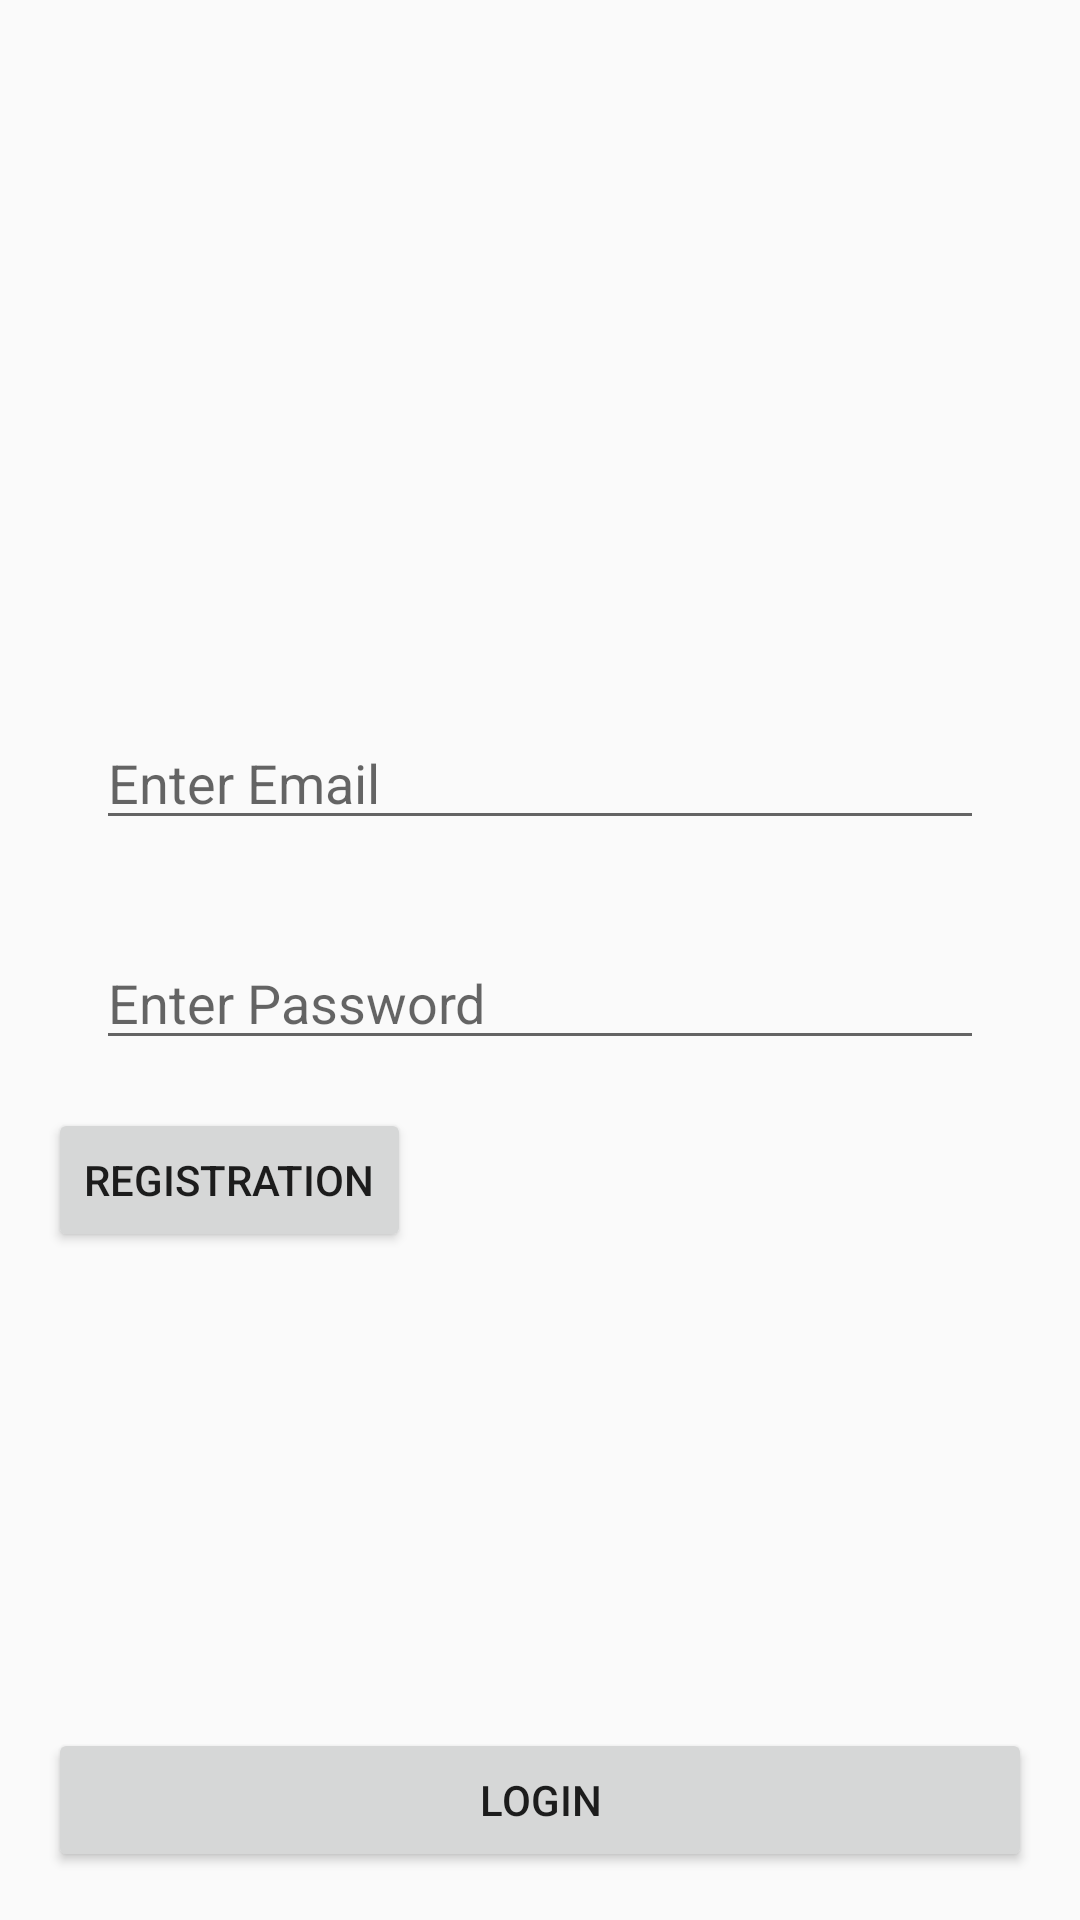

Layout XML and referenced resources for this Android screen:
<!-- AndroidManifest.xml: application theme AppThemeNoActionBar -->
<!-- res/layout/activity_auth.xml -->
<?xml version="1.0" encoding="utf-8"?>
<RelativeLayout xmlns:android="http://schemas.android.com/apk/res/android"
    xmlns:tools="http://schemas.android.com/tools"
    android:layout_width="match_parent"
    android:layout_height="match_parent"
    tools:context=".view.LoginActivity">

    <LinearLayout
        android:layout_width="match_parent"
        android:layout_height="wrap_content"
        android:layout_centerInParent="true"
        android:layout_marginStart="@dimen/margin_end_start"
        android:layout_marginEnd="@dimen/margin_end_start"
        android:orientation="vertical">

        <EditText
            android:id="@+id/emailEditTExt"
            android:layout_width="match_parent"
            android:layout_height="wrap_content"
            android:layout_margin="@dimen/margin_end_start"
            android:drawableStart="@drawable/ic_baseline_mail_24"
            android:hint="@string/enter_email_hint" />

        <EditText
            android:id="@+id/passwordEditText"
            android:inputType="textPassword"
            android:layout_width="match_parent"
            android:layout_height="wrap_content"
            android:layout_margin="@dimen/margin_end_start"
            android:drawableStart="@drawable/ic_baseline_lock_24"
            android:hint="@string/enter_password_editText"/>

        <Button
            android:layout_width="wrap_content"
            android:layout_height="wrap_content"
            android:text="@string/registration_text_button"
            android:id="@+id/registerButton"
            />

    </LinearLayout>

    <Button
        android:layout_width="match_parent"
        android:layout_height="wrap_content"
        android:layout_alignParentBottom="true"
        android:layout_margin="@dimen/margin_end_start"
        android:text="@string/login_text_button"
        android:id="@+id/loginButton"/>

</RelativeLayout>
<!-- resources referenced by this layout -->
<resources>
  <dimen name="margin_end_start">16dp</dimen>
  <string name="enter_email_hint">Enter Email</string>
  <string name="enter_password_editText">Enter Password</string>
  <string name="login_text_button">Login</string>
  <string name="registration_text_button">Registration</string>
  <style name="AppThemeNoActionBar" parent="Theme.AppCompat.Light.NoActionBar">
  
          
          <item name="colorPrimary">@color/colorPrimary</item>
          <item name="colorPrimaryDark">@color/colorPrimaryDark</item>
          <item name="colorAccent">@color/colorAccent</item>
      </style>
  <!-- not gathered from this repository: default colours our renderer supplied (Android Studio template values) -->
  <color name="colorPrimary">#FF6200EE</color>
  <color name="colorPrimaryDark">#FF3700B3</color>
  <color name="colorAccent">#FF03DAC5</color>
</resources>
